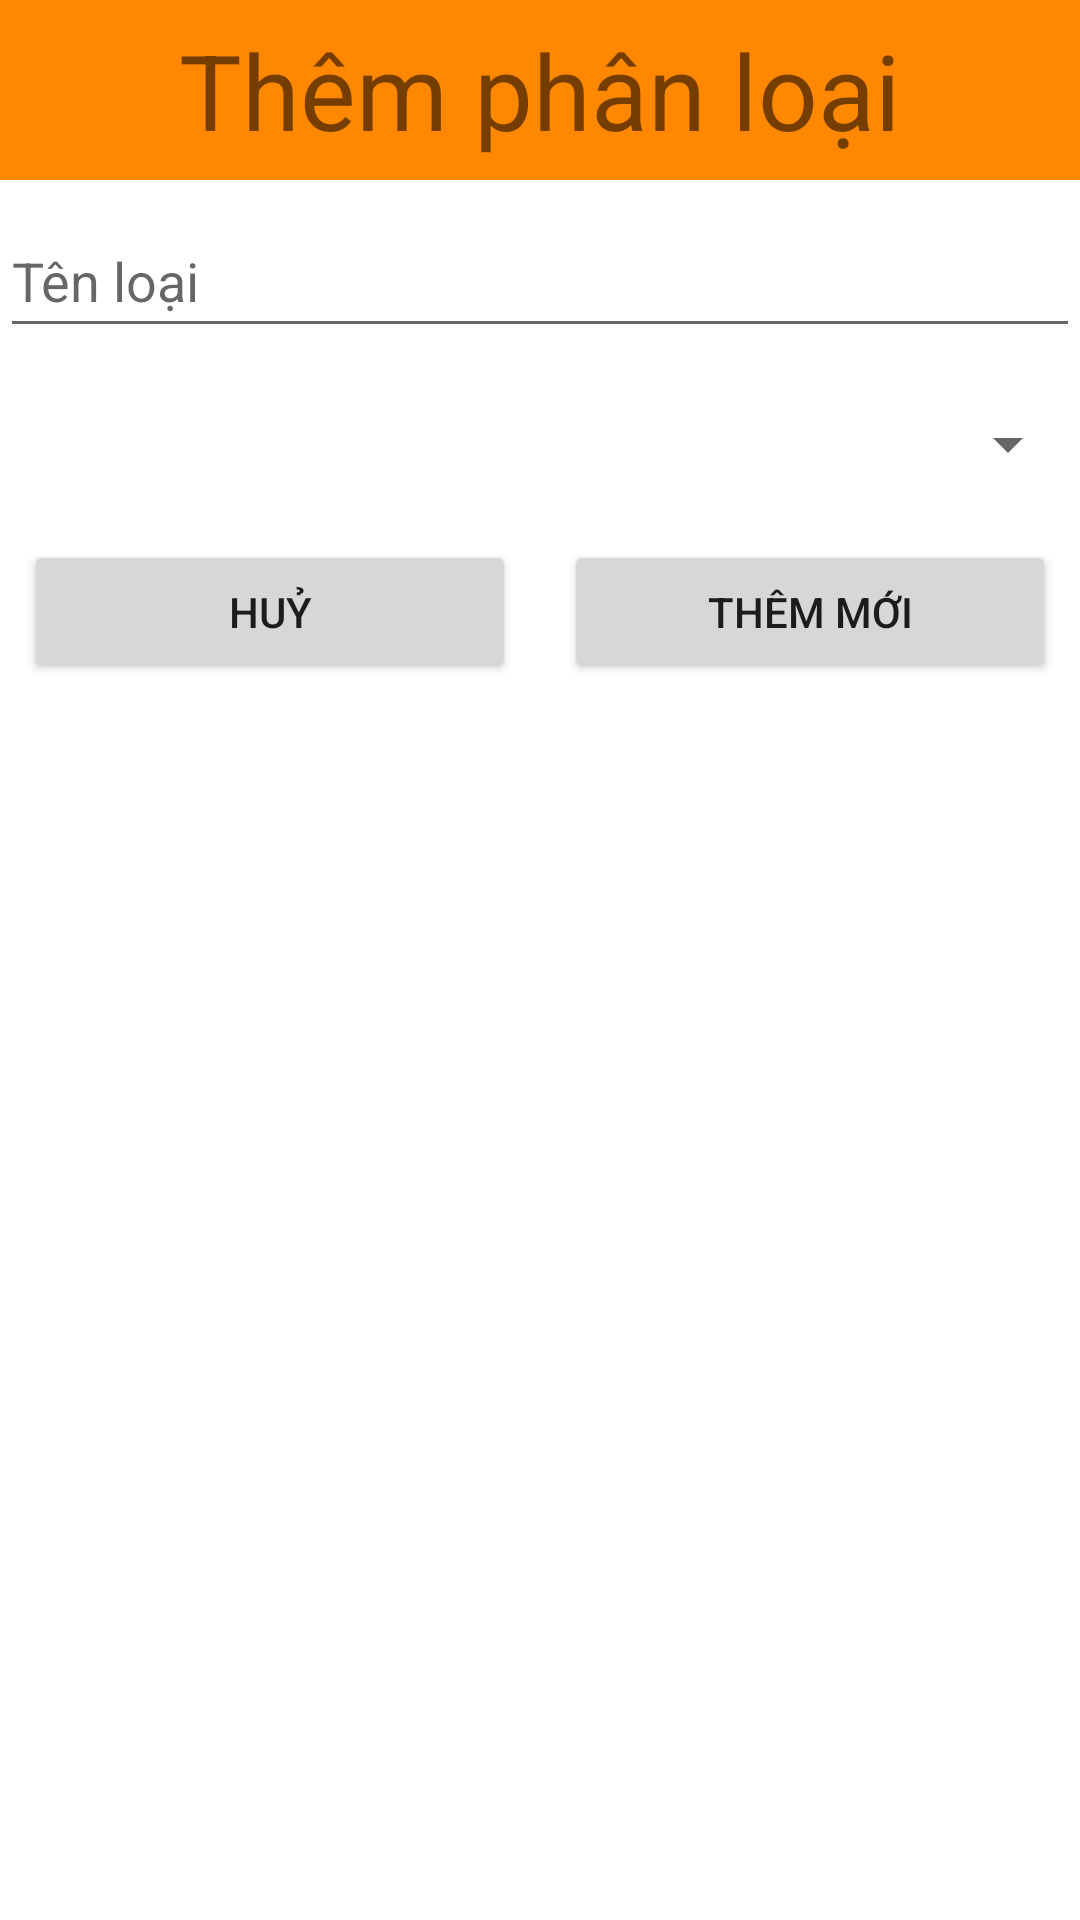

Here is an Android app screen rendered from its layout file. Give the layout XML and the strings, colors and styles it references.
<!-- AndroidManifest.xml: application theme Theme.ThuChi -->
<!-- res/layout/phanloai_add.xml -->
<?xml version="1.0" encoding="utf-8"?>
<LinearLayout xmlns:android="http://schemas.android.com/apk/res/android"
    android:layout_width="match_parent"
    android:orientation="vertical"
    android:layout_height="wrap_content">

    <TextView
        android:layout_width="match_parent"
        android:layout_height="60dp"
        android:background="@android:color/holo_orange_dark"
        android:textSize="35sp"
        android:gravity="center"
        android:text="Thêm phân loại"/>
    <EditText
        android:id="@+id/edtTenLoai"
        android:layout_width="match_parent"
        android:layout_height="48dp"
        android:hint="Tên loại"
        android:layout_marginTop="8dp"/>
    <Spinner
        android:id="@+id/spnTrangThai"
        android:layout_width="match_parent"
        android:layout_height="48dp"
        android:layout_marginTop="8dp"/>

    <LinearLayout
        android:orientation="horizontal"
        android:layout_width="match_parent"
        android:layout_height="wrap_content">
        <Button
            android:id="@+id/btnHuyLoai"
            android:layout_width="match_parent"
            android:layout_height="48dp"
            android:layout_weight="1"
            android:layout_margin="8dp"
            android:text="Huỷ"/>
        <Button
            android:id="@+id/btnThemLoai"
            android:layout_width="match_parent"
            android:layout_height="48dp"
            android:layout_weight="1"
            android:layout_margin="8dp"
            android:text="Thêm mới"/>

    </LinearLayout>



</LinearLayout>
<!-- resources referenced by this layout -->
<resources>
  <style name="Theme.ThuChi" parent="Theme.MaterialComponents.DayNight.NoActionBar">
          
          <item name="colorPrimary">@color/purple_500</item>
          <item name="colorPrimaryVariant">@color/purple_700</item>
          <item name="colorOnPrimary">@color/white</item>
          
          <item name="colorSecondary">@color/teal_200</item>
          <item name="colorSecondaryVariant">@color/teal_700</item>
          <item name="colorOnSecondary">@color/black</item>
          
          <item name="android:statusBarColor" tools:targetApi="l">?attr/colorPrimaryVariant</item>
          
      </style>
  <color name="purple_500">#FF6200EE</color>
  <color name="purple_700">#FF3700B3</color>
  <color name="white">#FFFFFFFF</color>
  <color name="teal_200">#FF03DAC5</color>
  <color name="teal_700">#FF018786</color>
  <color name="black">#FF000000</color>
</resources>
